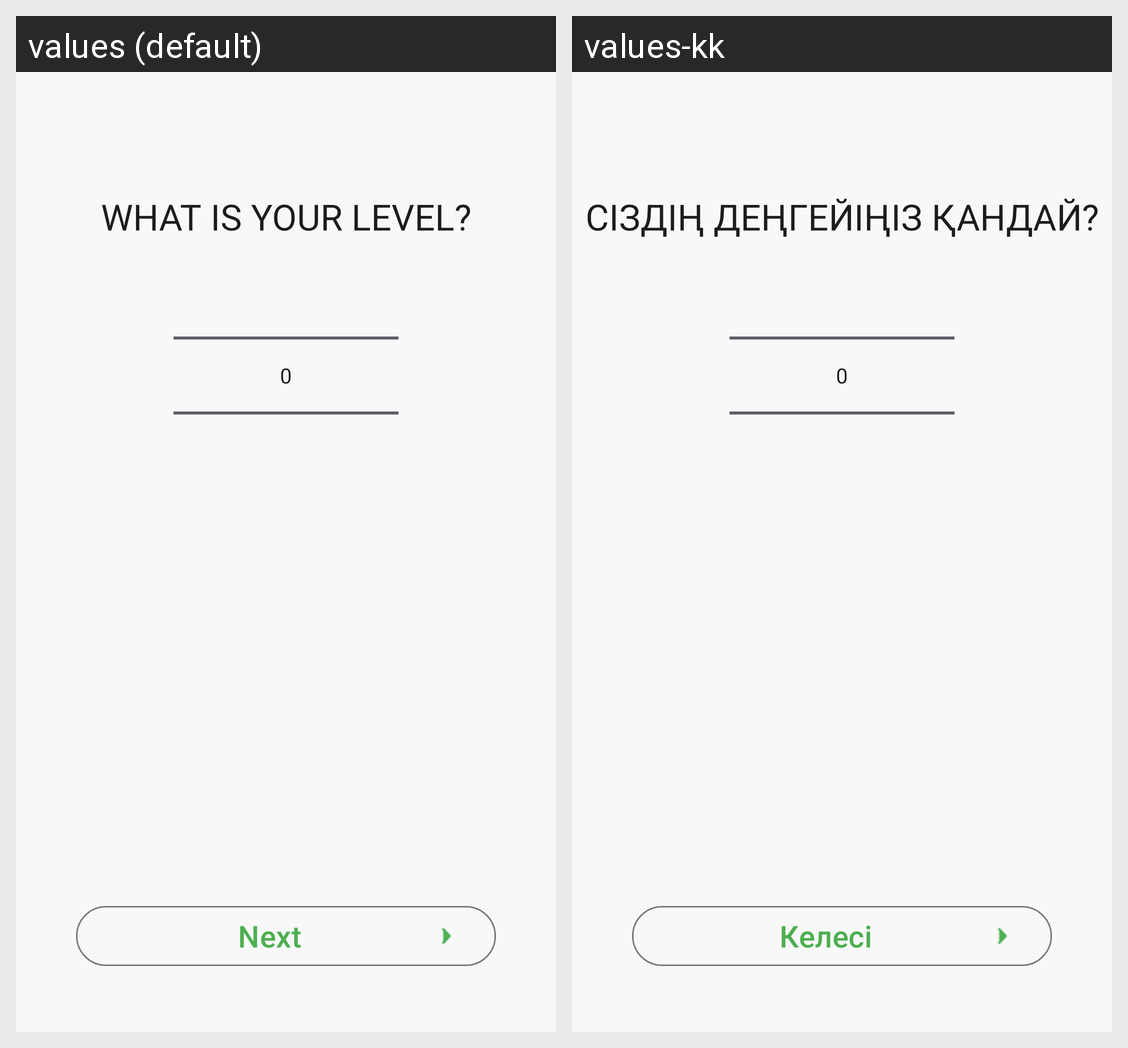

Locale-by-locale string values for the Android screen shown in this grid:
Android screen res/layout/fragment_level.xml rendered under 2 locales, left to right: values (default), values-kk. Device: Nexus 5 (rendered at 1080×1920; each locale shown at half size, 540×960, under a caption strip naming it); theme Theme.DevMuscles.
Strings drawn on this screen, with the default value and each locale's value (text and hints the layout hard-codes, and strings that could not be matched under every locale, appear in the picture but are not listed):

what_is_your_level
  values: What is your level?
  values-kk: Сіздің деңгейіңіз қандай?

next
  values: Next
  values-kk: Келесі
